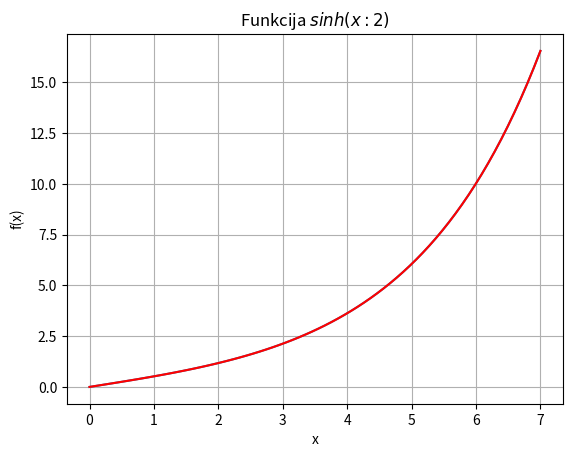

The matplotlib source for this figure:
import sys
sys.path.append('/usr/local/anaconda3/lib/python3.6/site-packages')
from numpy import linspace, sinh
x= linspace(0, 7, 70)
y= sinh(x/2)

from matplotlib import pyplot as plt
plt.grid()
plt.xlabel('x')
plt.ylabel('f(x)')
plt.title('Funkcija $sinh(x:2)$')
plt.plot(x, y)
plt.plot(x, y, color = "#FF0000")

plt.show()
